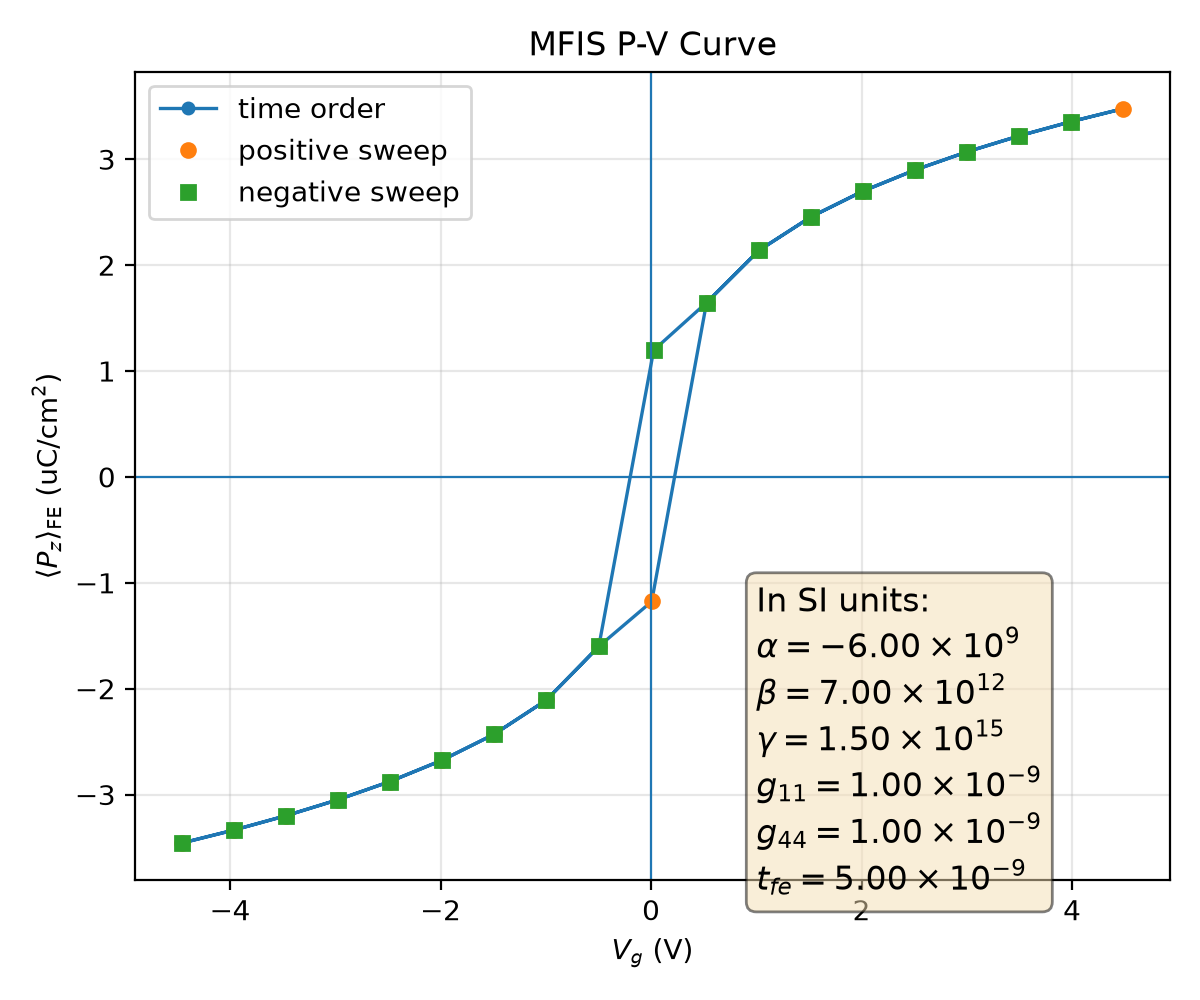

The data file committed next to this chart (first rows):
plotfile, step, P_mean, P_min, P_max, P_std, Vg_mean, Vg_min, Vg_max, Vg_std, Nx, Ny, Nz, num_FE_cells, sweep_direction
plt00005667, 5667, 0.03457, 0.02982, 0.03742, 0.001688, -4.454, -4.454, -4.454, 8.846325055538779e-15, 64, 64, 59, 45056, 0.0
plt00005680, 5680, 0.03334, 0.0282, 0.03597, 0.001767, -3.961, -3.961, -3.961, 7.550051251517766e-14, 64, 64, 59, 45056, 1.0
plt00005695, 5695, 0.03199, 0.02641, 0.03436, 0.001867, -3.468, -3.468, -3.468, 1.6887711143099674e-14, 64, 64, 59, 45056, 1.0
plt00005713, 5713, 0.03048, 0.02441, 0.03255, 0.001991, -2.974, -2.974, -2.974, 2.4307102821915257e-14, 64, 64, 59, 45056, 1.0
plt00005734, 5734, 0.02877, 0.02213, 0.03048, 0.002143, -2.48, -2.48, -2.48, 8.97891798692945e-15, 64, 64, 59, 45056, 1.0
plt00005760, 5760, 0.02676, 0.01949, 0.02802, 0.00233, -1.986, -1.986, -1.986, 5.721958498152797e-16, 64, 64, 59, 45056, 1.0
plt00005795, 5795, 0.02431, 0.01635, 0.02534, 0.002557, -1.491, -1.491, -1.491, 8.62698478026492e-15, 64, 64, 59, 45056, 1.0
plt00005847, 5847, 0.02108, 0.01244, 0.02243, 0.002823, -0.9953, -0.9953, -0.9953, 4.440349964323119e-15, 64, 64, 59, 45056, 1.0
plt00005960, 5960, 0.01601, 0.007137, 0.01791, 0.003089, -0.4964, -0.4964, -0.4964, 1.9623702310731983e-15, 64, 64, 59, 45056, 1.0
plt00006178, 6178, 0.01177, 0.003713, 0.01423, 0.003134, 0.006123, 0.006123, 0.006123, 4.113076453588209e-15, 64, 64, 59, 45056, 1.0
plt00006519, 6519, -0.01646, -0.01831, -0.007554, 0.003075, 0.5275, 0.5275, 0.5275, 2.264506395658111e-10, 64, 64, 59, 45056, 1.0
plt00006574, 6574, -0.02139, -0.02271, -0.01281, 0.002799, 1.026, 1.026, 1.026, 5.0176039520325655e-14, 64, 64, 59, 45056, 1.0
plt00006610, 6610, -0.02457, -0.02558, -0.01668, 0.002533, 1.522, 1.522, 1.522, 2.0813202722198e-14, 64, 64, 59, 45056, 1.0
plt00006637, 6637, -0.027, -0.02832, -0.01981, 0.002307, 2.017, 2.017, 2.017, 1.0122074468876917e-14, 64, 64, 59, 45056, 1.0
plt00006658, 6658, -0.029, -0.03076, -0.02243, 0.002122, 2.511, 2.511, 2.511, 1.1489333276228723e-14, 64, 64, 59, 45056, 1.0
plt00006676, 6676, -0.03071, -0.03282, -0.0247, 0.001972, 3.004, 3.004, 3.004, 1.1703114678626676e-14, 64, 64, 59, 45056, 1.0
plt00006691, 6691, -0.03221, -0.03462, -0.02669, 0.001851, 3.498, 3.498, 3.498, 7.432194810267861e-14, 64, 64, 59, 45056, 1.0
plt00006704, 6704, -0.03355, -0.03621, -0.02848, 0.001753, 3.991, 3.991, 3.991, 5.028627088108153e-14, 64, 64, 59, 45056, 1.0
plt00006715, 6715, -0.03477, -0.03766, -0.03009, 0.001675, 4.484, 4.484, 4.484, 2.3577088353984416e-13, 64, 64, 59, 45056, 1.0
plt00006728, 6728, -0.03355, -0.03621, -0.02848, 0.001753, 3.991, 3.991, 3.991, 1.0038032529105194e-13, 64, 64, 59, 45056, -1.0
plt00006743, 6743, -0.03221, -0.03462, -0.02669, 0.001851, 3.498, 3.498, 3.498, 1.0649897912228905e-14, 64, 64, 59, 45056, -1.0
plt00006760, 6760, -0.03071, -0.03282, -0.0247, 0.001972, 3.004, 3.004, 3.004, 1.3811013782199764e-15, 64, 64, 59, 45056, -1.0
plt00006781, 6781, -0.029, -0.03076, -0.02243, 0.002122, 2.511, 2.511, 2.511, 1.02247095360166e-13, 64, 64, 59, 45056, -1.0
plt00006807, 6807, -0.027, -0.02832, -0.01981, 0.002307, 2.017, 2.017, 2.017, 2.181228026790415e-14, 64, 64, 59, 45056, -1.0
plt00006841, 6841, -0.02457, -0.02558, -0.01668, 0.002533, 1.522, 1.522, 1.522, 3.904667951535331e-15, 64, 64, 59, 45056, -1.0
plt00006891, 6891, -0.02139, -0.02271, -0.01281, 0.002799, 1.026, 1.026, 1.026, 5.414116156269066e-15, 64, 64, 59, 45056, -1.0
plt00006996, 6996, -0.01646, -0.01831, -0.007554, 0.003075, 0.5275, 0.5275, 0.5275, 2.8821395599687027e-15, 64, 64, 59, 45056, -1.0
plt00007203, 7203, -0.01197, -0.0144, -0.003852, 0.003136, 0.02504, 0.02504, 0.02504, 3.7851719909311465e-16, 64, 64, 59, 45056, -1.0
plt00007595, 7595, 0.01601, 0.007137, 0.01791, 0.003089, -0.4964, -0.4964, -0.4964, 5.577044159590918e-10, 64, 64, 59, 45056, -1.0
plt00007652, 7652, 0.02108, 0.01244, 0.02243, 0.002823, -0.9953, -0.9953, -0.9953, 1.3058105752847482e-13, 64, 64, 59, 45056, -1.0
plt00007689, 7689, 0.02431, 0.01635, 0.02534, 0.002557, -1.491, -1.491, -1.491, 1.8057407189861724e-14, 64, 64, 59, 45056, -1.0
plt00007717, 7717, 0.02676, 0.01949, 0.02802, 0.00233, -1.986, -1.986, -1.986, 4.5556361883623736e-15, 64, 64, 59, 45056, -1.0
plt00007739, 7739, 0.02877, 0.02213, 0.03048, 0.002143, -2.48, -2.48, -2.48, 8.304438539035505e-15, 64, 64, 59, 45056, -1.0
plt00007757, 7757, 0.03048, 0.02441, 0.03255, 0.001991, -2.974, -2.974, -2.974, 7.648300550610367e-14, 64, 64, 59, 45056, -1.0
plt00007772, 7772, 0.03199, 0.02641, 0.03436, 0.001867, -3.468, -3.468, -3.468, 4.055616748137093e-14, 64, 64, 59, 45056, -1.0
plt00007785, 7785, 0.03334, 0.0282, 0.03597, 0.001767, -3.961, -3.961, -3.961, 1.4302284101125302e-14, 64, 64, 59, 45056, -1.0
plt00007796, 7796, 0.03457, 0.02982, 0.03742, 0.001688, -4.454, -4.454, -4.454, 1.1077778413041292e-14, 64, 64, 59, 45056, -1.0
